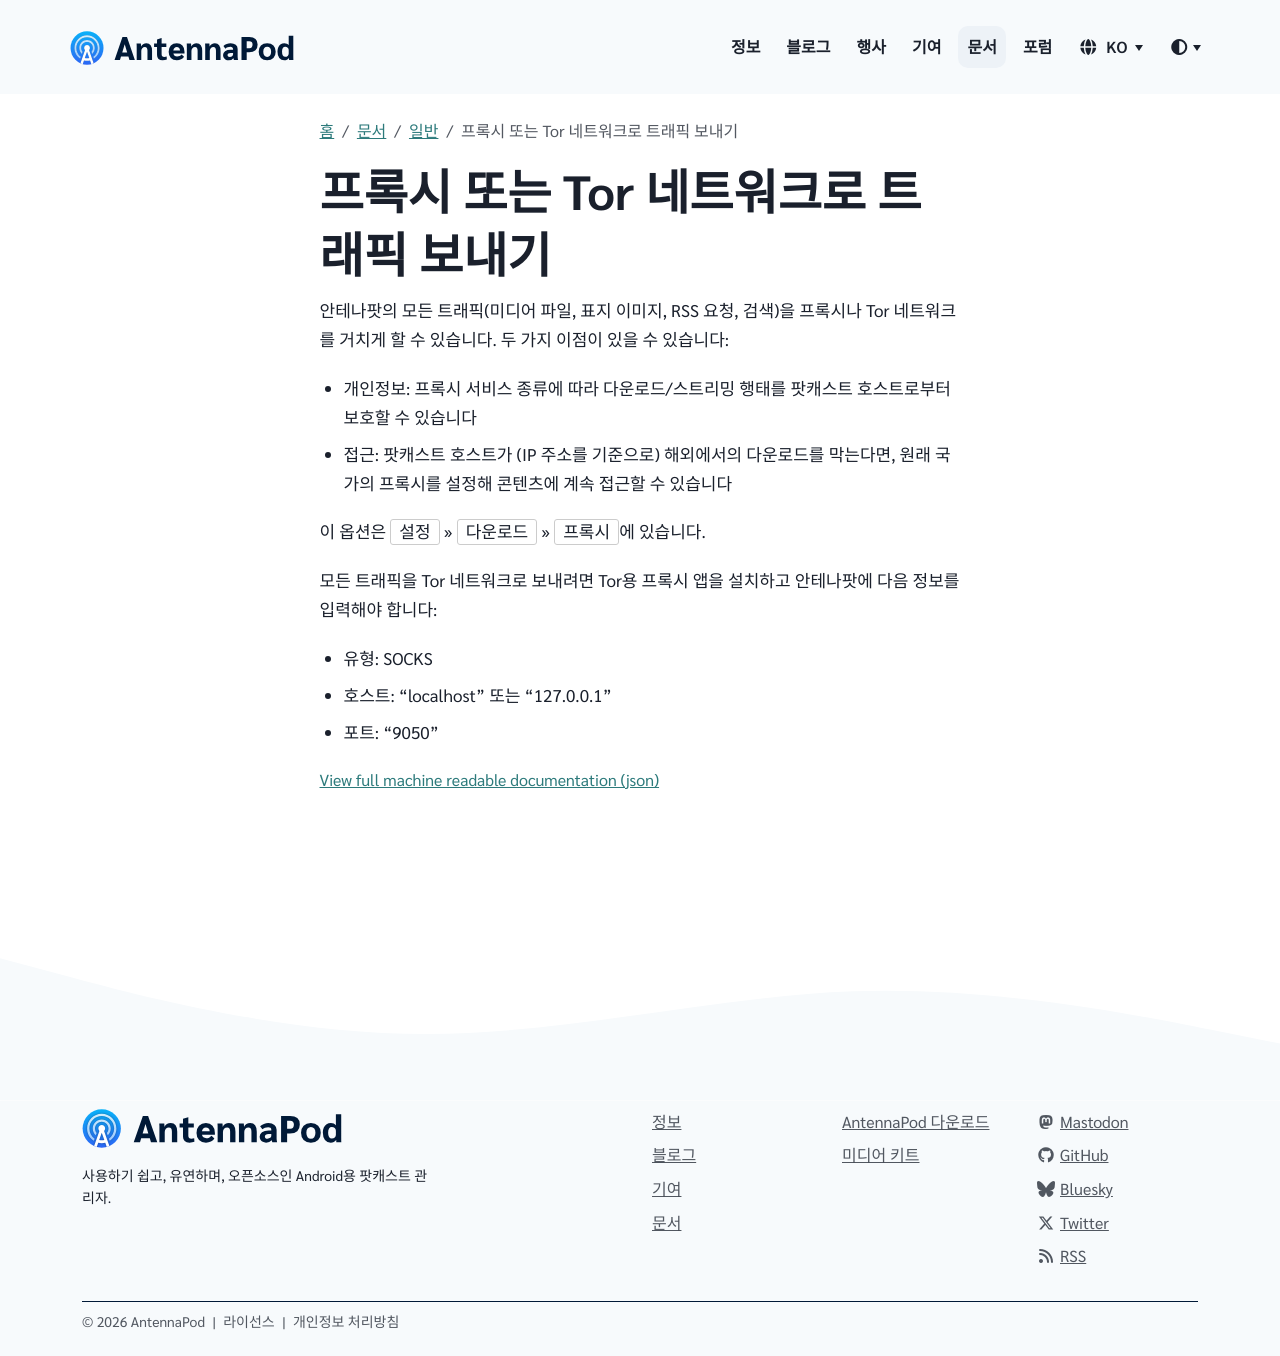

repository: AntennaPod/antennapod.github.io · page: ko/documentation/general/proxy.html · generator: jekyll

안테나팟의 모든 트래픽(미디어 파일, 표지 이미지, RSS 요청, 검색)을 프록시나 Tor 네트워크를 거치게 할 수 있습니다. 두 가지 이점이 있을 수 있습니다:

- 개인정보: 프록시 서비스 종류에 따라 다운로드/스트리밍 행태를 팟캐스트 호스트로부터 보호할 수 있습니다

- 접근: 팟캐스트 호스트가 (IP 주소를 기준으로) 해외에서의 다운로드를 막는다면, 원래 국가의 프록시를 설정해 콘텐츠에 계속 접근할 수 있습니다

이 옵션은 `설정` » `다운로드` » `프록시`에 있습니다.

모든 트래픽을 Tor 네트워크로 보내려면 Tor용 프록시 앱을 설치하고 안테나팟에 다음 정보를 입력해야 합니다:

- 유형: SOCKS

- 호스트: "localhost" 또는 "127.0.0.1"

- 포트: "9050"
